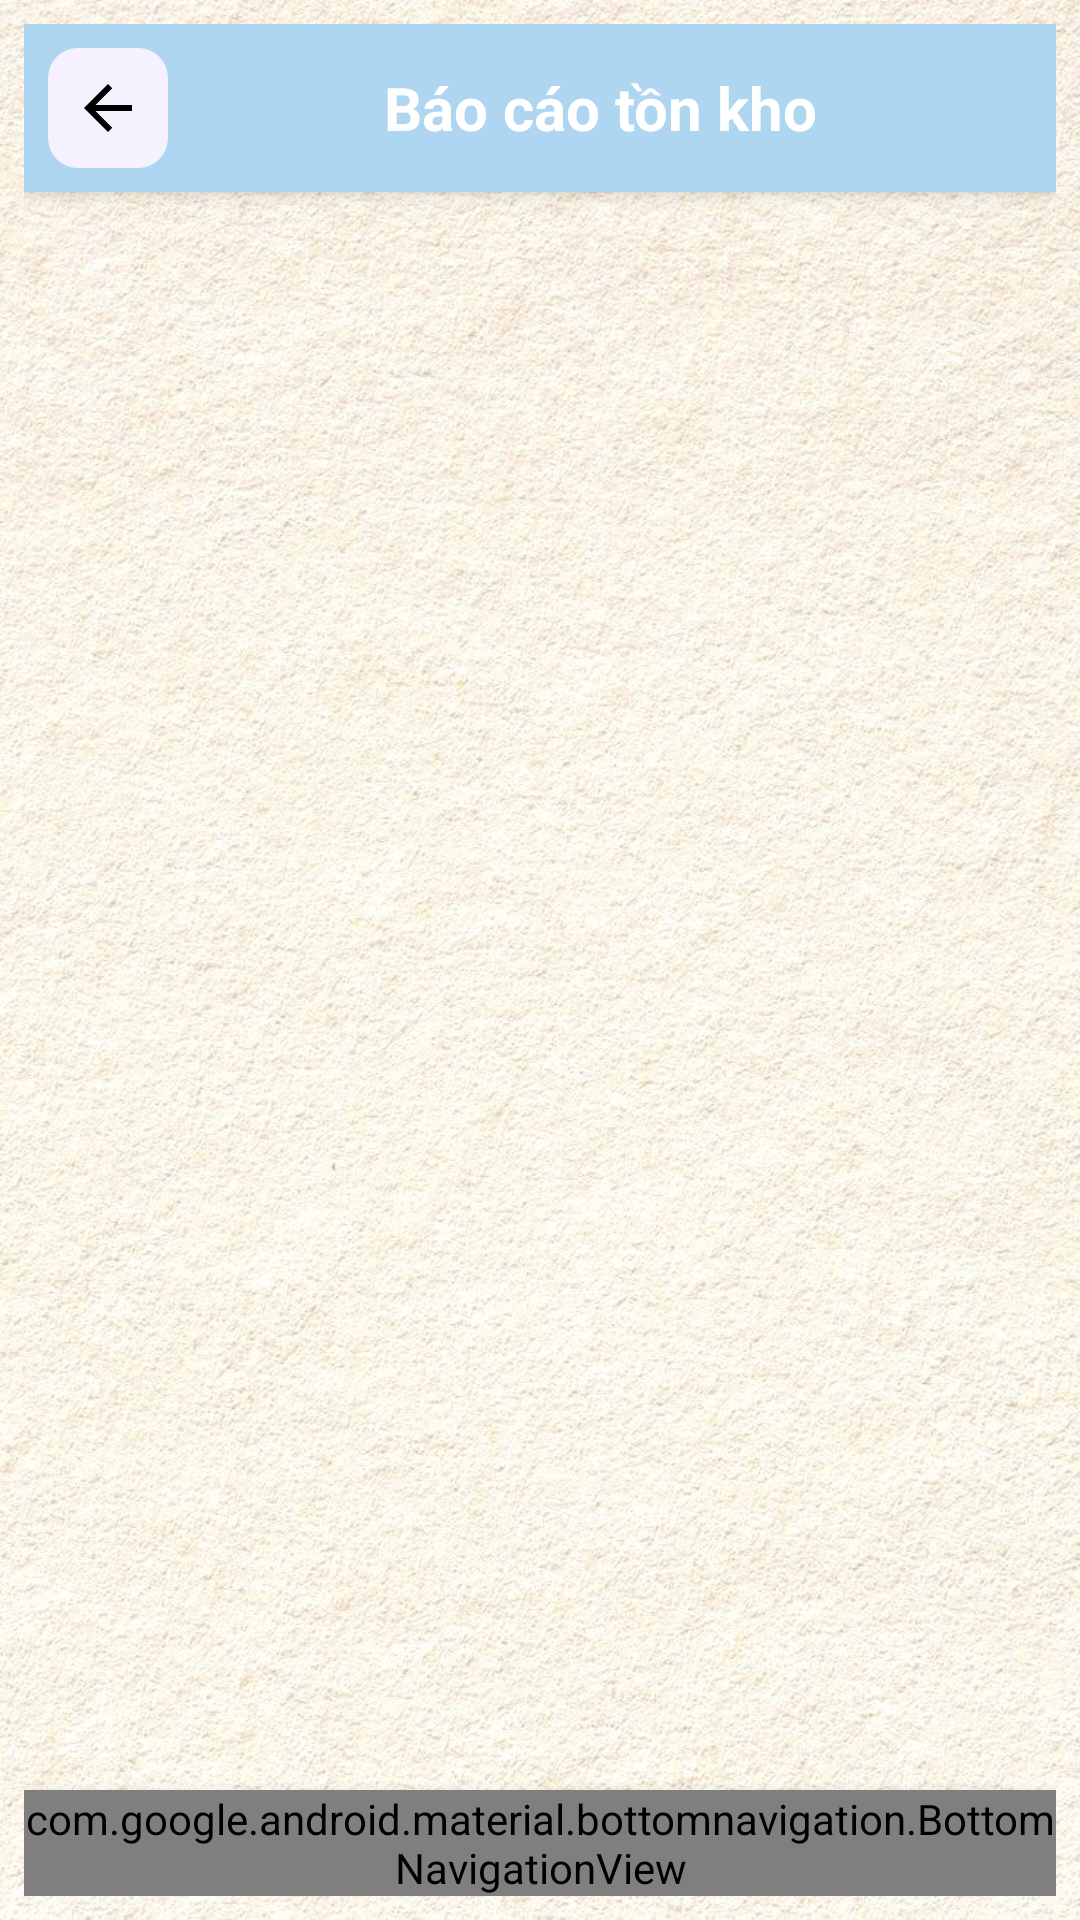

Android layout source for this screen:
<!-- AndroidManifest.xml: application theme Theme.Khovattu -->
<!-- res/layout/activity_baocao_tonkho.xml -->
<?xml version="1.0" encoding="utf-8"?>
<RelativeLayout xmlns:android="http://schemas.android.com/apk/res/android"
    xmlns:app="http://schemas.android.com/apk/res-auto"
    android:layout_width="match_parent"
    android:layout_height="match_parent"
    android:background="@drawable/trangchu"
    android:padding="8dp">

    
    <LinearLayout
        android:id="@+id/headerTonKho"
        android:orientation="horizontal"
        android:layout_width="match_parent"
        android:layout_height="wrap_content"
        android:gravity="center_vertical"
        android:background="@color/pastel_blue"
        android:padding="8dp"
        android:elevation="4dp">

        
        <ImageButton
            android:id="@+id/btnBack"
            android:layout_width="40dp"
            android:layout_height="40dp"
            android:background="@drawable/bg_button_light"
            android:src="@drawable/ic_back"
            android:contentDescription="Quay lại"
            app:tint="@android:color/black" />

        
        <TextView
            android:id="@+id/tvTitleTonKho"
            android:layout_width="0dp"
            android:layout_height="wrap_content"
            android:layout_weight="1"
            android:text="Báo cáo tồn kho"
            android:textSize="20sp"
            android:textStyle="bold"
            android:gravity="center"
            android:textColor="@android:color/white" />
    </LinearLayout>

    
    <ListView
        android:id="@+id/lvTonKho"
        android:layout_below="@id/headerTonKho"
        android:layout_above="@id/bottomNav"
        android:layout_width="match_parent"
        android:layout_height="match_parent"
        android:divider="@android:color/transparent"
        android:dividerHeight="8dp"
        android:padding="8dp"
        android:clipToPadding="false" />

    
    <com.google.android.material.bottomnavigation.BottomNavigationView
        android:id="@+id/bottomNav"
        android:layout_width="match_parent"
        android:layout_height="wrap_content"
        android:layout_alignParentBottom="true"
        android:background="@color/white"
        android:elevation="8dp"
        app:itemIconTint="@color/black"
        app:itemTextColor="@color/black"
        app:menu="@menu/menu_bottom_nav" />

</RelativeLayout>
<!-- resources referenced by this layout -->
<resources>
  <color name="black">#FF000000</color>
  <color name="pastel_blue">#AED6F1</color>
  <color name="white">#FFFFFFFF</color>
  <!-- drawable bg_button_light (drawable) -->
  <shape xmlns:android="http://schemas.android.com/apk/res/android" android:shape="rectangle">
      <solid android:color="#F6F1FF"/>
      <corners android:radius="10dp"/>
  </shape>
  <!-- drawable ic_back (drawable) -->
  <vector xmlns:android="http://schemas.android.com/apk/res/android"
      android:width="24dp"
      android:height="24dp"
      android:viewportWidth="24"
      android:viewportHeight="24">
      <path
          android:fillColor="#64B5F6"
          android:pathData="M20,11H7.83l5.59-5.59L12,4l-8,8 8,8 1.41-1.41L7.83,13H20v-2z" />
  </vector>
  <!-- drawable trangchu: jpg bitmap (drawable, 191967 bytes) -->
  <style name="Theme.Khovattu" parent="Base.Theme.Khovattu" />
  <style name="Base.Theme.Khovattu" parent="Theme.Material3.DayNight.NoActionBar">
          
          
      </style>
</resources>
